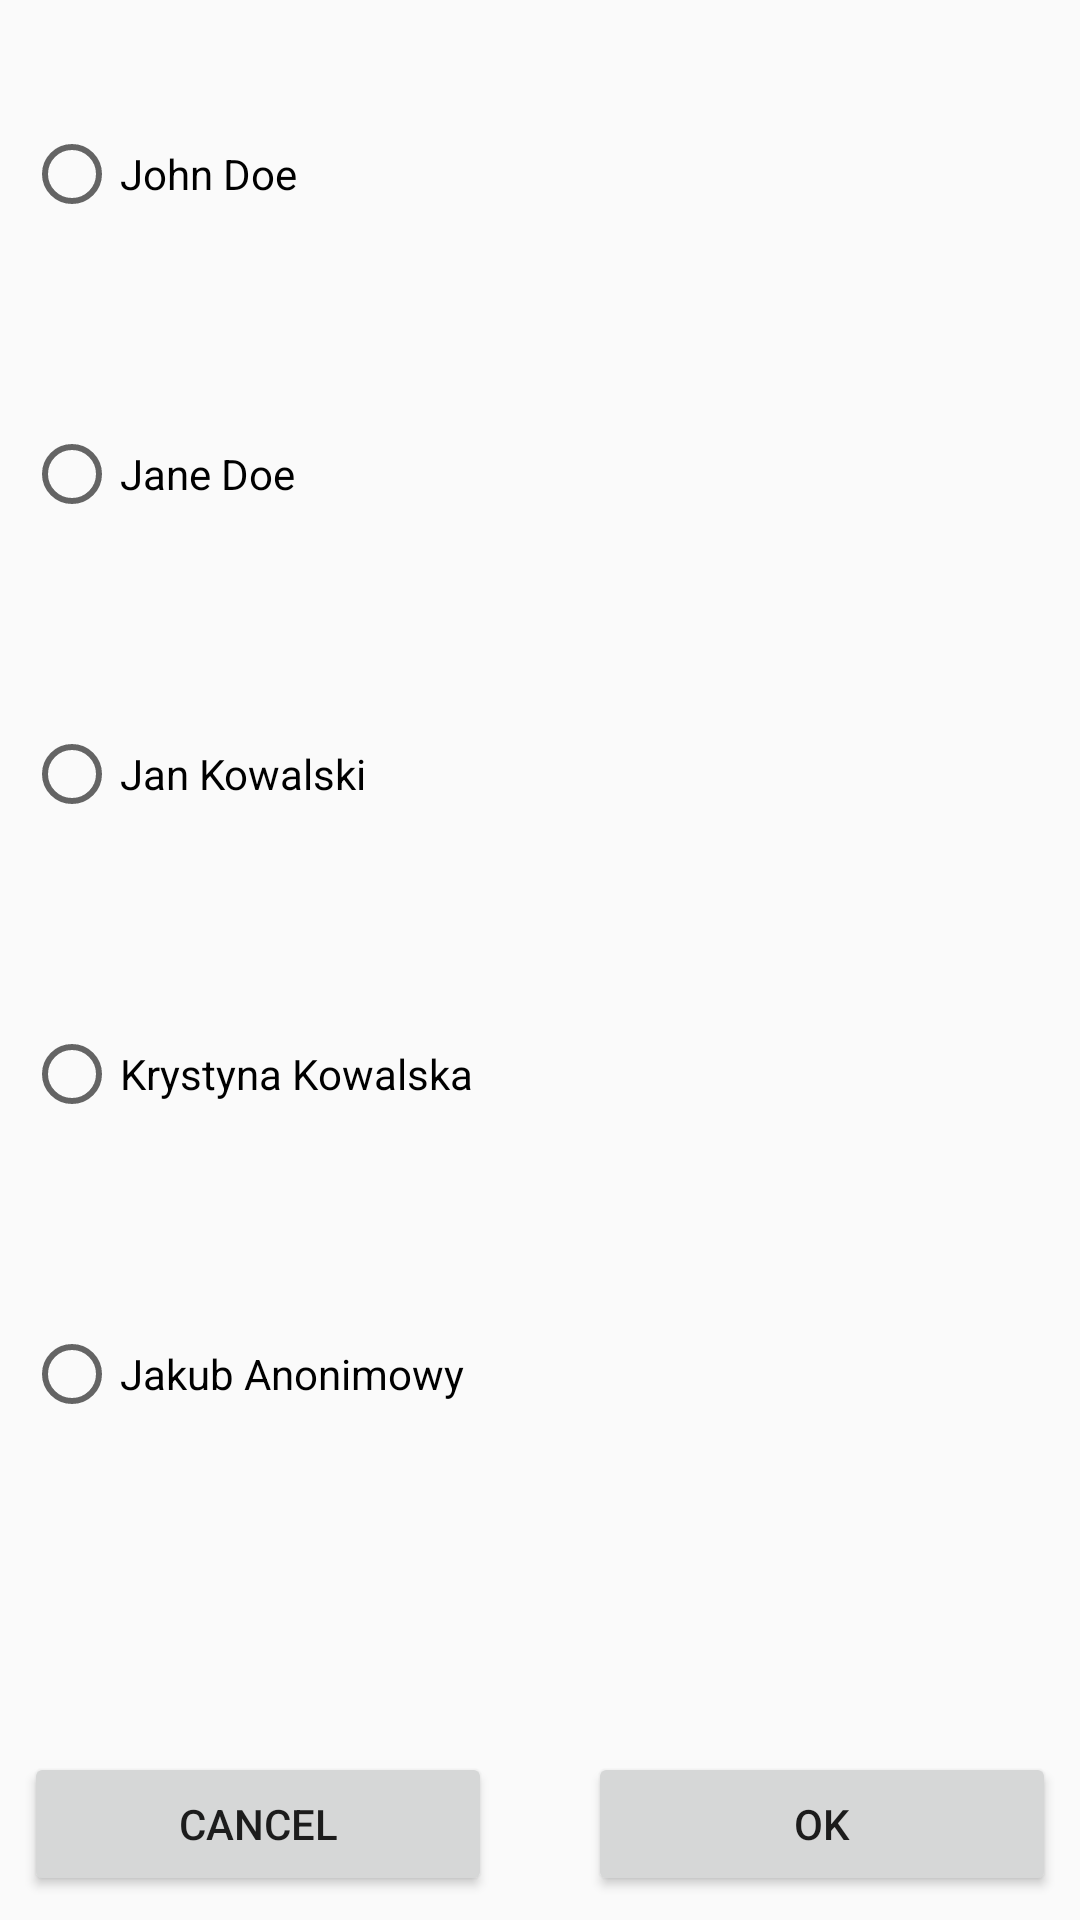

This screen was rendered from an Android layout file. Write that file and the resources it references.
<!-- AndroidManifest.xml: application theme AppTheme -->
<!-- res/layout/activity_main2.xml -->
<?xml version="1.0" encoding="utf-8"?>
<android.support.constraint.ConstraintLayout
        xmlns:android="http://schemas.android.com/apk/res/android"
        xmlns:tools="http://schemas.android.com/tools"
        xmlns:app="http://schemas.android.com/apk/res-auto"
        android:layout_width="match_parent"
        android:layout_height="match_parent"
        tools:context=".Main2Activity">

    <RadioGroup
            android:layout_width="0dp"
            android:layout_height="wrap_content"
            app:layout_constraintEnd_toEndOf="parent"
            app:layout_constraintStart_toStartOf="parent"
            android:id="@+id/radioGroup">
        <RadioButton
                android:text="@string/John"
                android:layout_width="match_parent"
                android:layout_height="100dp"
                android:id="@+id/rBJohn"
                app:layout_constraintEnd_toEndOf="parent" android:layout_marginEnd="8dp"
                app:layout_constraintStart_toStartOf="parent" android:layout_marginStart="8dp"
                app:layout_constraintTop_toTopOf="parent" android:layout_marginTop="8dp"
                app:layout_constraintBottom_toTopOf="@+id/rBJane"
                app:layout_constraintHorizontal_bias="0.0"
                app:layout_constraintVertical_bias="0.0"
                android:onClick="onRadioButtonClicked"/>
        <RadioButton
                android:text="@string/Jane"
                android:layout_height="100dp"
                android:id="@+id/rBJane"
                app:layout_constraintEnd_toEndOf="parent" android:layout_marginEnd="8dp"
                app:layout_constraintStart_toStartOf="parent" android:layout_marginStart="8dp"
                android:layout_width="match_parent"
                app:layout_constraintHorizontal_bias="0.0"
                app:layout_constraintTop_toBottomOf="@+id/rBJan"
                android:onClick="onRadioButtonClicked"/>
        <RadioButton
                android:text="@string/Jan"
                android:layout_width="match_parent"
                android:layout_height="100dp"
                android:id="@+id/rBJan"
                app:layout_constraintEnd_toEndOf="parent" android:layout_marginEnd="8dp"
                app:layout_constraintStart_toStartOf="parent" android:layout_marginStart="8dp"
                app:layout_constraintTop_toBottomOf="@+id/rBJane"
                app:layout_constraintHorizontal_bias="0.0"
                android:onClick="onRadioButtonClicked"/>
        <RadioButton
                android:text="@string/Krystyna"
                android:layout_width="match_parent"
                android:layout_height="100dp"
                android:id="@+id/rBKrystyna"
                app:layout_constraintTop_toBottomOf="@+id/rBJan"
                app:layout_constraintEnd_toEndOf="parent" android:layout_marginEnd="8dp"
                app:layout_constraintStart_toStartOf="parent" android:layout_marginStart="8dp"
                app:layout_constraintHorizontal_bias="0.0"
                android:onClick="onRadioButtonClicked"/>
        <RadioButton
                android:text="@string/Jakub"
                android:layout_width="match_parent"
                android:layout_height="100dp"
                android:id="@+id/rBJakub"
                app:layout_constraintTop_toBottomOf="@+id/rBKrystyna"
                app:layout_constraintEnd_toEndOf="parent" android:layout_marginEnd="8dp"
                app:layout_constraintStart_toStartOf="parent" android:layout_marginStart="8dp"
                app:layout_constraintHorizontal_bias="0.0"
                android:onClick="onRadioButtonClicked"/>
    </RadioGroup>
    <Button
            android:text="@string/ok"
            android:layout_width="0dp"
            android:layout_height="wrap_content"
            android:id="@+id/buttonNameOk"
            app:layout_constraintEnd_toEndOf="parent" android:layout_marginEnd="8dp"
            app:layout_constraintStart_toEndOf="@+id/buttonNameCancel" android:layout_marginStart="16dp"
            app:layout_constraintBottom_toBottomOf="parent" android:layout_marginBottom="8dp"/>
    <Button
            android:text="@string/cancel"
            android:layout_width="0dp"
            android:layout_height="wrap_content"
            android:id="@+id/buttonNameCancel"
            app:layout_constraintEnd_toStartOf="@+id/buttonNameOk" android:layout_marginEnd="16dp"
            app:layout_constraintStart_toStartOf="parent" android:layout_marginStart="8dp"
            app:layout_constraintBottom_toBottomOf="parent" android:layout_marginBottom="8dp"/>
</android.support.constraint.ConstraintLayout>
<!-- resources referenced by this layout -->
<resources>
  <string name="Jakub">Jakub Anonimowy</string>
  <string name="Jan">Jan Kowalski</string>
  <string name="Jane">Jane Doe</string>
  <string name="John">John Doe</string>
  <string name="Krystyna">Krystyna Kowalska</string>
  <string name="cancel">Cancel</string>\
  <string name="ok">OK</string>
  <style name="AppTheme" parent="Base.Theme.AppCompat.Light.DarkActionBar">
          
          <item name="colorPrimary">@color/colorPrimary</item>
          <item name="colorPrimaryDark">@color/colorPrimaryDark</item>
          <item name="colorAccent">@color/colorAccent</item>
          <item name="coordinatorLayoutStyle">@style/Widget.Support.CoordinatorLayout</item>
  
      </style>
  <color name="colorPrimary">#018578</color>
  <color name="colorPrimaryDark">#303F9F</color>
  <color name="colorAccent">#FF4081</color>
</resources>
